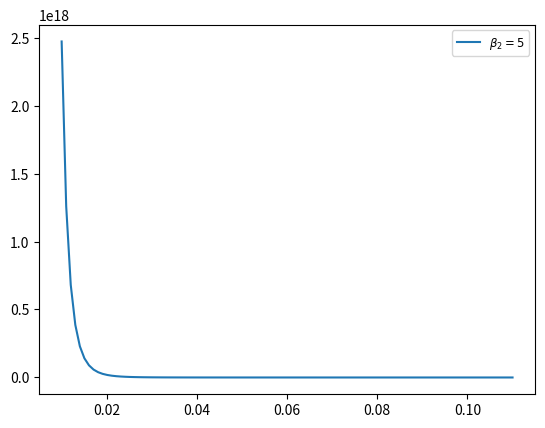

Reproduce this figure in Python.
from matplotlib import pyplot as plt
import numpy as np

# constants
hbar2m = 6.0596
#beta2 = 1.
alpha = 1.
eps = 10.22
sigma = 2.556
beta1 = (8/25/hbar2m * eps*(sigma**12))**0.1

# functions
def u(r, beta1, beta2):
    return (beta1/r)**beta2

def u_p(r, beta1, beta2):
    return -beta2*(beta1**beta2)/r**(beta2+1)

def u_pp(r, beta1, beta2):
    return beta2*(beta2+1)*(beta1**beta2)/r**(beta2+2)

n_div = 100
r = np.linspace(1/n_div, 0.1 + 1/n_div, n_div)
#beta2_arr = np.linspace(-10, 10, 20)
beta2_arr = [5]
for beta2 in beta2_arr:
    H = hbar2m*(u_pp(r, beta1, beta2) + 2*u_p(r, beta1, beta2)/r - r*u_p(r, beta1, beta2)/alpha - u_p(r, beta1, beta2)**2/2) + 4*eps*(sigma**12/r**12 - sigma**6/r**6)
    plt.plot(r, H)
    
plt.legend([f'$\\beta_2 = {beta2}$' for beta2 in beta2_arr], fontsize='small')
#plt.yscale('log')
plt.show()
